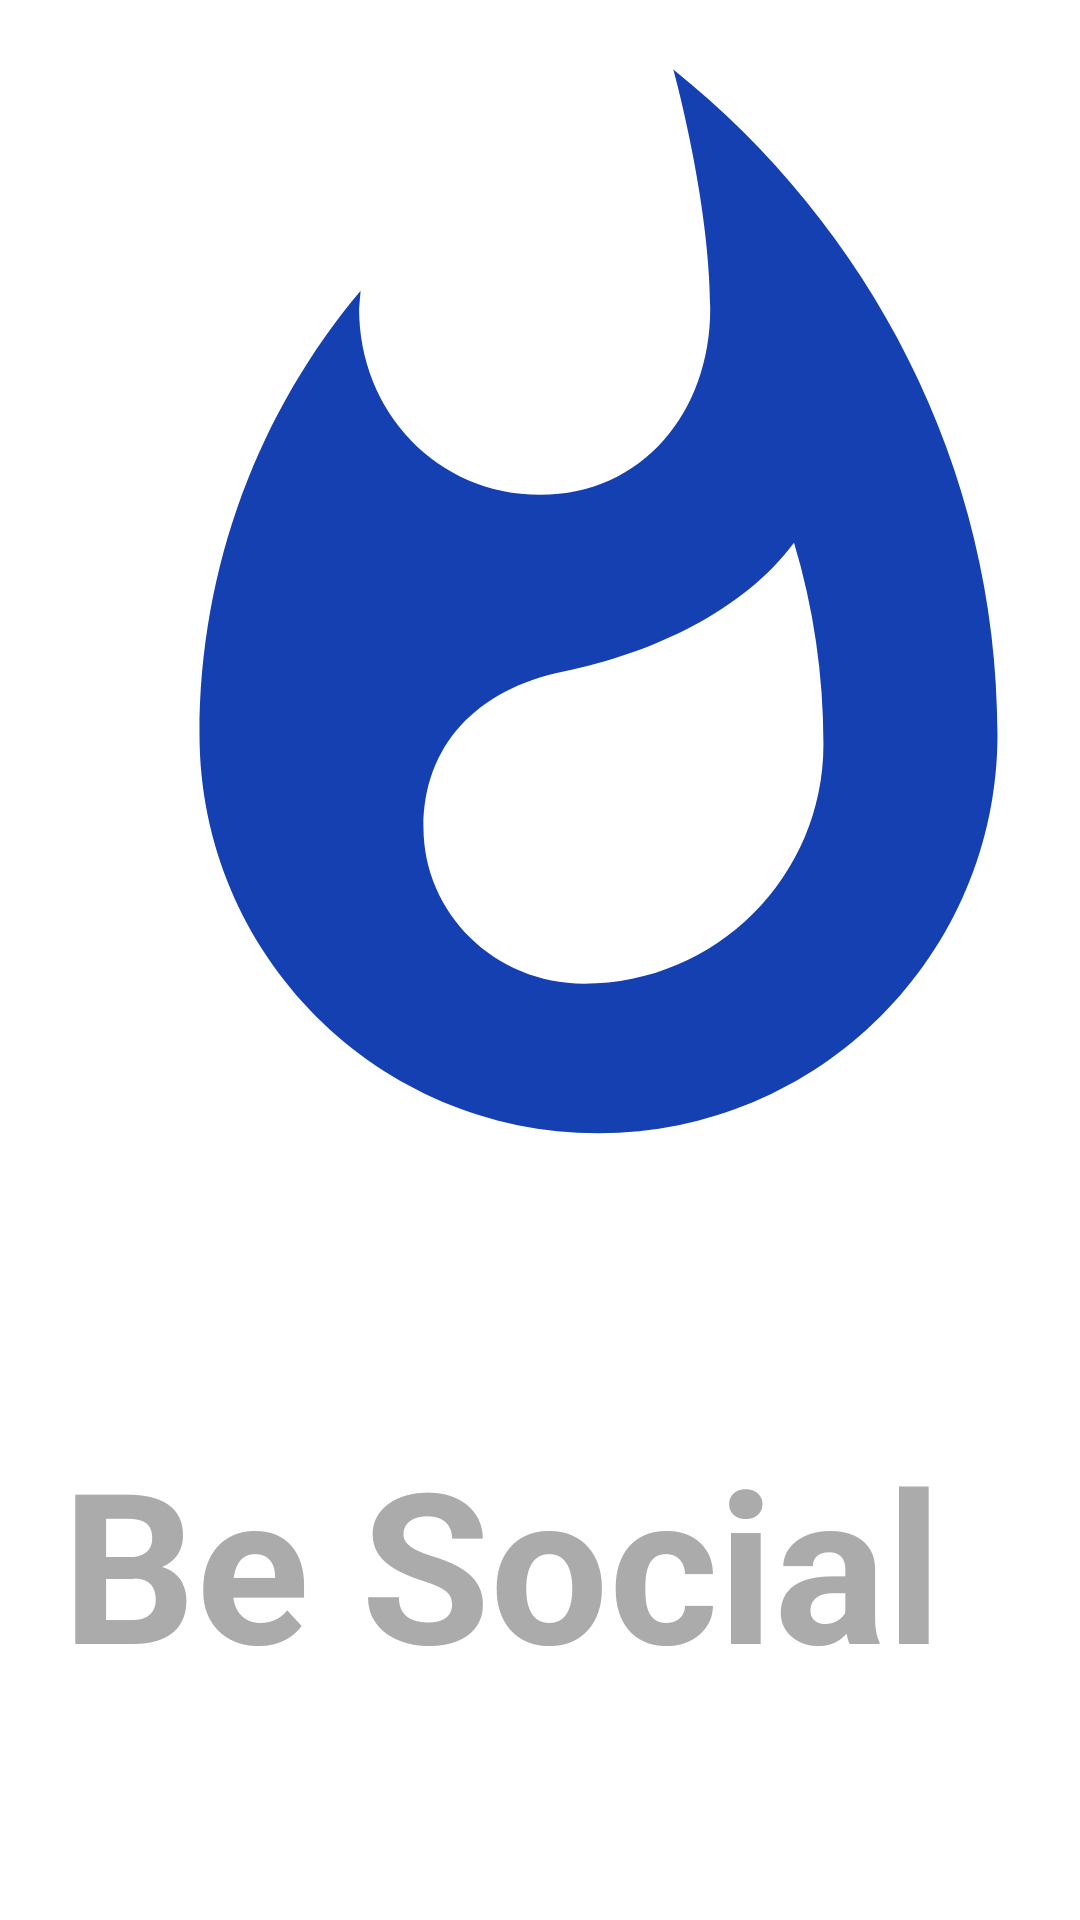

Layout XML and referenced resources for this Android screen:
<!-- AndroidManifest.xml: application theme Theme.Social -->
<!-- res/layout/activity_splash.xml -->
<?xml version="1.0" encoding="utf-8"?>
<androidx.constraintlayout.widget.ConstraintLayout xmlns:android="http://schemas.android.com/apk/res/android"
    xmlns:app="http://schemas.android.com/apk/res-auto"
    xmlns:tools="http://schemas.android.com/tools"
    android:layout_width="match_parent"
    android:layout_height="match_parent"
    tools:context=".SplashActivity"
    android:background="@color/white"
    >


    <ImageView
        android:id="@+id/splashImageview"
        android:layout_width="399dp"
        android:layout_height="526dp"
        android:background="@color/white"
        android:src="@drawable/ic_baseline_whatshot_24"
        app:layout_constraintBottom_toTopOf="@id/splashTextview"
        app:layout_constraintHorizontal_bias="0.0"
        app:layout_constraintLeft_toLeftOf="parent"
        app:layout_constraintRight_toRightOf="parent"
        app:layout_constraintTop_toTopOf="parent" />

    <TextView
        android:id="@+id/splashTextview"
        android:layout_width="319dp"
        android:layout_height="218dp"
        android:text="@string/be_social"
        android:textColor="#ababab"
        android:textSize="70sp"
        android:textStyle="bold"
        app:layout_constraintBottom_toBottomOf="parent"
        app:layout_constraintEnd_toEndOf="parent"
        app:layout_constraintLeft_toLeftOf="parent"
        app:layout_constraintRight_toRightOf="parent"
        app:layout_constraintStart_toStartOf="parent"
        app:layout_constraintTop_toBottomOf="@id/splashImageview" />


</androidx.constraintlayout.widget.ConstraintLayout>
<!-- resources referenced by this layout -->
<resources>
  <!-- drawable ic_baseline_whatshot_24 (drawable) -->
  <vector android:height="24dp" android:tint="#1540B1"
      android:viewportHeight="24" android:viewportWidth="24"
      android:width="24dp" xmlns:android="http://schemas.android.com/apk/res/android">
      <path android:fillColor="@android:color/white" android:pathData="M13.5,0.67s0.74,2.65 0.74,4.8c0,2.06 -1.35,3.73 -3.41,3.73 -2.07,0 -3.63,-1.67 -3.63,-3.73l0.03,-0.36C5.21,7.51 4,10.62 4,14c0,4.42 3.58,8 8,8s8,-3.58 8,-8C20,8.61 17.41,3.8 13.5,0.67zM11.71,19c-1.78,0 -3.22,-1.4 -3.22,-3.14 0,-1.62 1.05,-2.76 2.81,-3.12 1.77,-0.36 3.6,-1.21 4.62,-2.58 0.39,1.29 0.59,2.65 0.59,4.04 0,2.65 -2.15,4.8 -4.8,4.8z"/>
  </vector>
  <string name="be_social">Be Social</string>
  <style name="Theme.Social" parent="Theme.MaterialComponents.DayNight.NoActionBar">
          
          <item name="colorPrimary">@color/purple_500</item>
          <item name="colorPrimaryVariant">@color/purple_700</item>
          <item name="colorOnPrimary">@color/white</item>
          
          <item name="colorSecondary">@color/teal_200</item>
          <item name="colorSecondaryVariant">@color/teal_700</item>
          <item name="colorOnSecondary">@color/black</item>
          
          <item name="android:statusBarColor" tools:targetApi="l">?attr/colorPrimaryVariant</item>
          
      </style>
  <!-- not gathered from this repository: default colours our renderer supplied (Android Studio template values) -->
  <color name="purple_500">#FF6200EE</color>
  <color name="purple_700">#FF3700B3</color>
  <color name="teal_200">#FF03DAC5</color>
  <color name="teal_700">#FF018786</color>
  <color name="black">#FF000000</color>
  <color name="white">#FFFFFFFF</color>
</resources>
